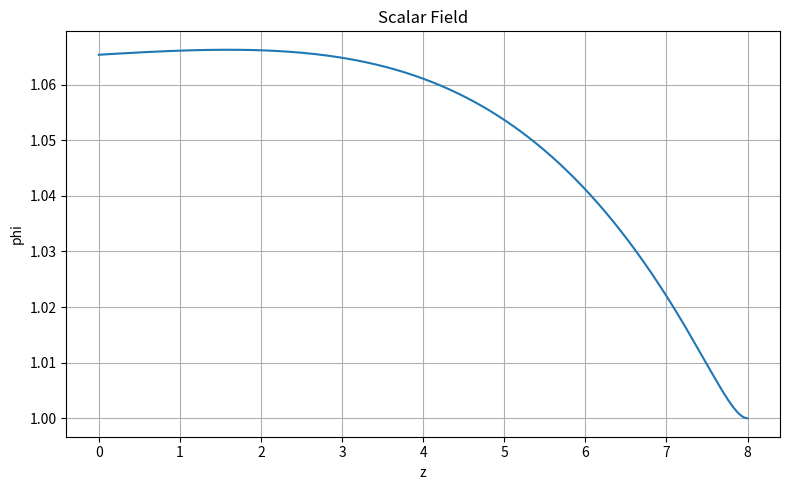
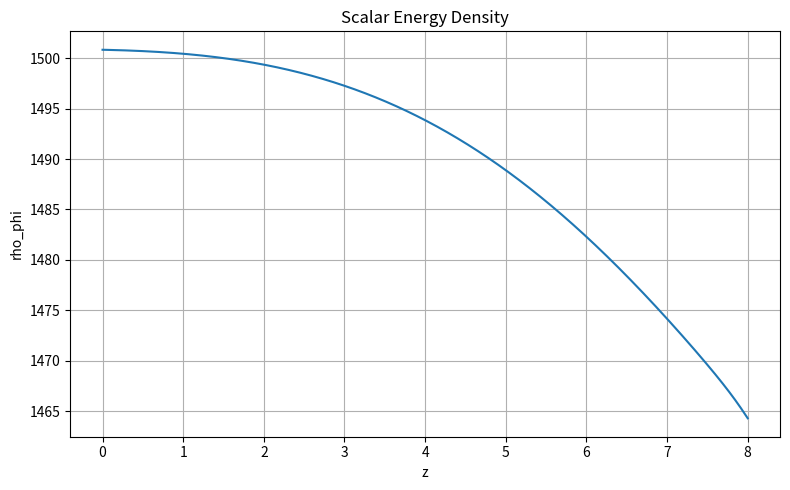
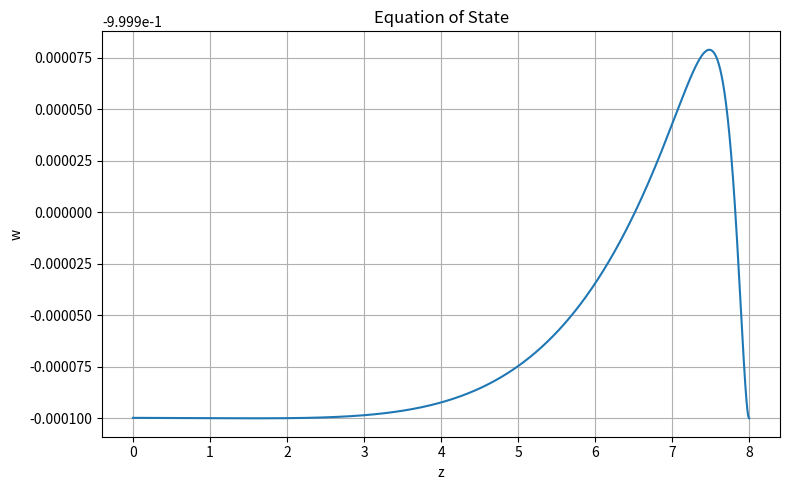
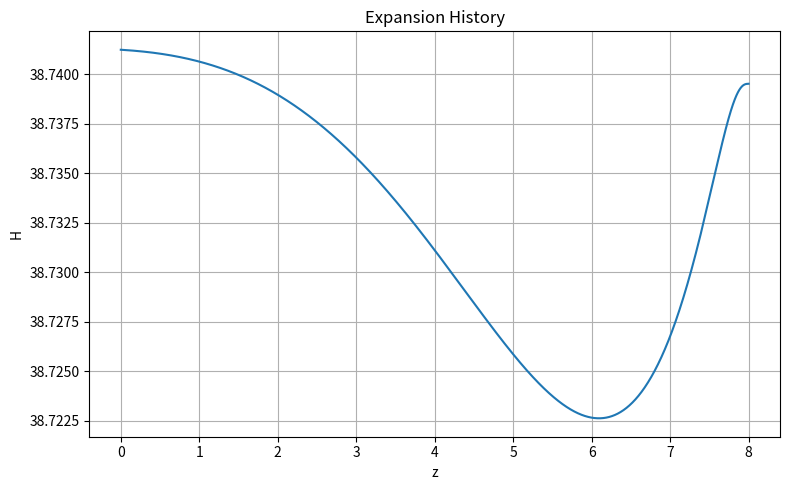

Here is the Python script that generated these plots, in order:
import numpy as np
import matplotlib.pyplot as plt

# ==================================================
# SUDAT BACKGROUND SOLVER v1
# ==================================================

# ------------------------------
# PARAMETERS
# ------------------------------

V_lambda = 1500.0

m = 1.0
lam = 1.0
beta = 1.0

rho_b0 = 0.05

# ------------------------------
# REDSHIFT GRID
# ------------------------------

z = np.linspace(8.0, 0.0, 5000)

# ------------------------------
# BARYONS
# ------------------------------

def rho_b(z):
    return rho_b0 * (1.0 + z)**3

# ------------------------------
# POTENTIAL
# ------------------------------

def V(phi, rb):

    return (
        V_lambda
        + 0.5*(m*m - 2.0*lam*rb)*phi**2
        + 0.25*beta*phi**4
    )

# ------------------------------
# dV/dphi
# ------------------------------

def dV(phi, rb):

    return (
        (m*m - 2.0*lam*rb)*phi
        + beta*phi**3
    )

# ------------------------------
# ARRAYS
# ------------------------------

phi = np.zeros_like(z)
phidot = np.zeros_like(z)

rho_phi = np.zeros_like(z)
pressure_phi = np.zeros_like(z)

w = np.zeros_like(z)
H = np.zeros_like(z)

# ------------------------------
# INITIAL CONDITIONS
# ------------------------------

phi[0] = 1.0
phidot[0] = 0.0

# ------------------------------
# EVOLUTION
# ------------------------------

for i in range(len(z)-1):

    rb = rho_b(z[i])

    kinetic = 0.5 * phidot[i]**2

    potential = V(phi[i], rb)

    rho_phi[i] = kinetic + potential

    H[i] = np.sqrt(rb + rho_phi[i])

    phi_ddot = (
        -3.0 * H[i] * phidot[i]
        - dV(phi[i], rb)
    )

    dz = abs(z[i+1] - z[i])

    phidot[i+1] = (
        phidot[i]
        + phi_ddot * dz * 0.05
    )

    phi[i+1] = (
        phi[i]
        + phidot[i+1] * dz * 0.05
    )

# ------------------------------
# FINAL DIAGNOSTICS
# ------------------------------

for i in range(len(z)):

    rb = rho_b(z[i])

    kinetic = 0.5 * phidot[i]**2

    potential = V(phi[i], rb)

    rho_phi[i] = kinetic + potential

    pressure_phi[i] = kinetic - potential

    w[i] = (
        pressure_phi[i]
        /
        (rho_phi[i] + 1e-12)
    )

    H[i] = np.sqrt(
        rb + rho_phi[i]
    )

# ==================================================
# OUTPUT
# ==================================================

print()
print("====================================")
print("SUDAT BACKGROUND SOLVER")
print("====================================")
print()

print("w(today) =", w[-1])
print()

print("rho_phi(today) =", rho_phi[-1])
print()

print("phi(today) =", phi[-1])
print()

print("H(today) =", H[-1])
print()

# ==================================================
# PLOTS
# ==================================================

plt.figure(figsize=(8,5))
plt.plot(z, phi)
plt.xlabel("z")
plt.ylabel("phi")
plt.title("Scalar Field")
plt.grid()
plt.tight_layout()
plt.savefig("phi_of_z.png")
plt.close()

plt.figure(figsize=(8,5))
plt.plot(z, rho_phi)
plt.xlabel("z")
plt.ylabel("rho_phi")
plt.title("Scalar Energy Density")
plt.grid()
plt.tight_layout()
plt.savefig("rho_phi_of_z.png")
plt.close()

plt.figure(figsize=(8,5))
plt.plot(z, w)
plt.xlabel("z")
plt.ylabel("w")
plt.title("Equation of State")
plt.grid()
plt.tight_layout()
plt.savefig("w_of_z.png")
plt.close()

plt.figure(figsize=(8,5))
plt.plot(z, H)
plt.xlabel("z")
plt.ylabel("H")
plt.title("Expansion History")
plt.grid()
plt.tight_layout()
plt.savefig("H_of_z.png")
plt.close()

print("Saved:")
print("phi_of_z.png")
print("rho_phi_of_z.png")
print("w_of_z.png")
print("H_of_z.png")
